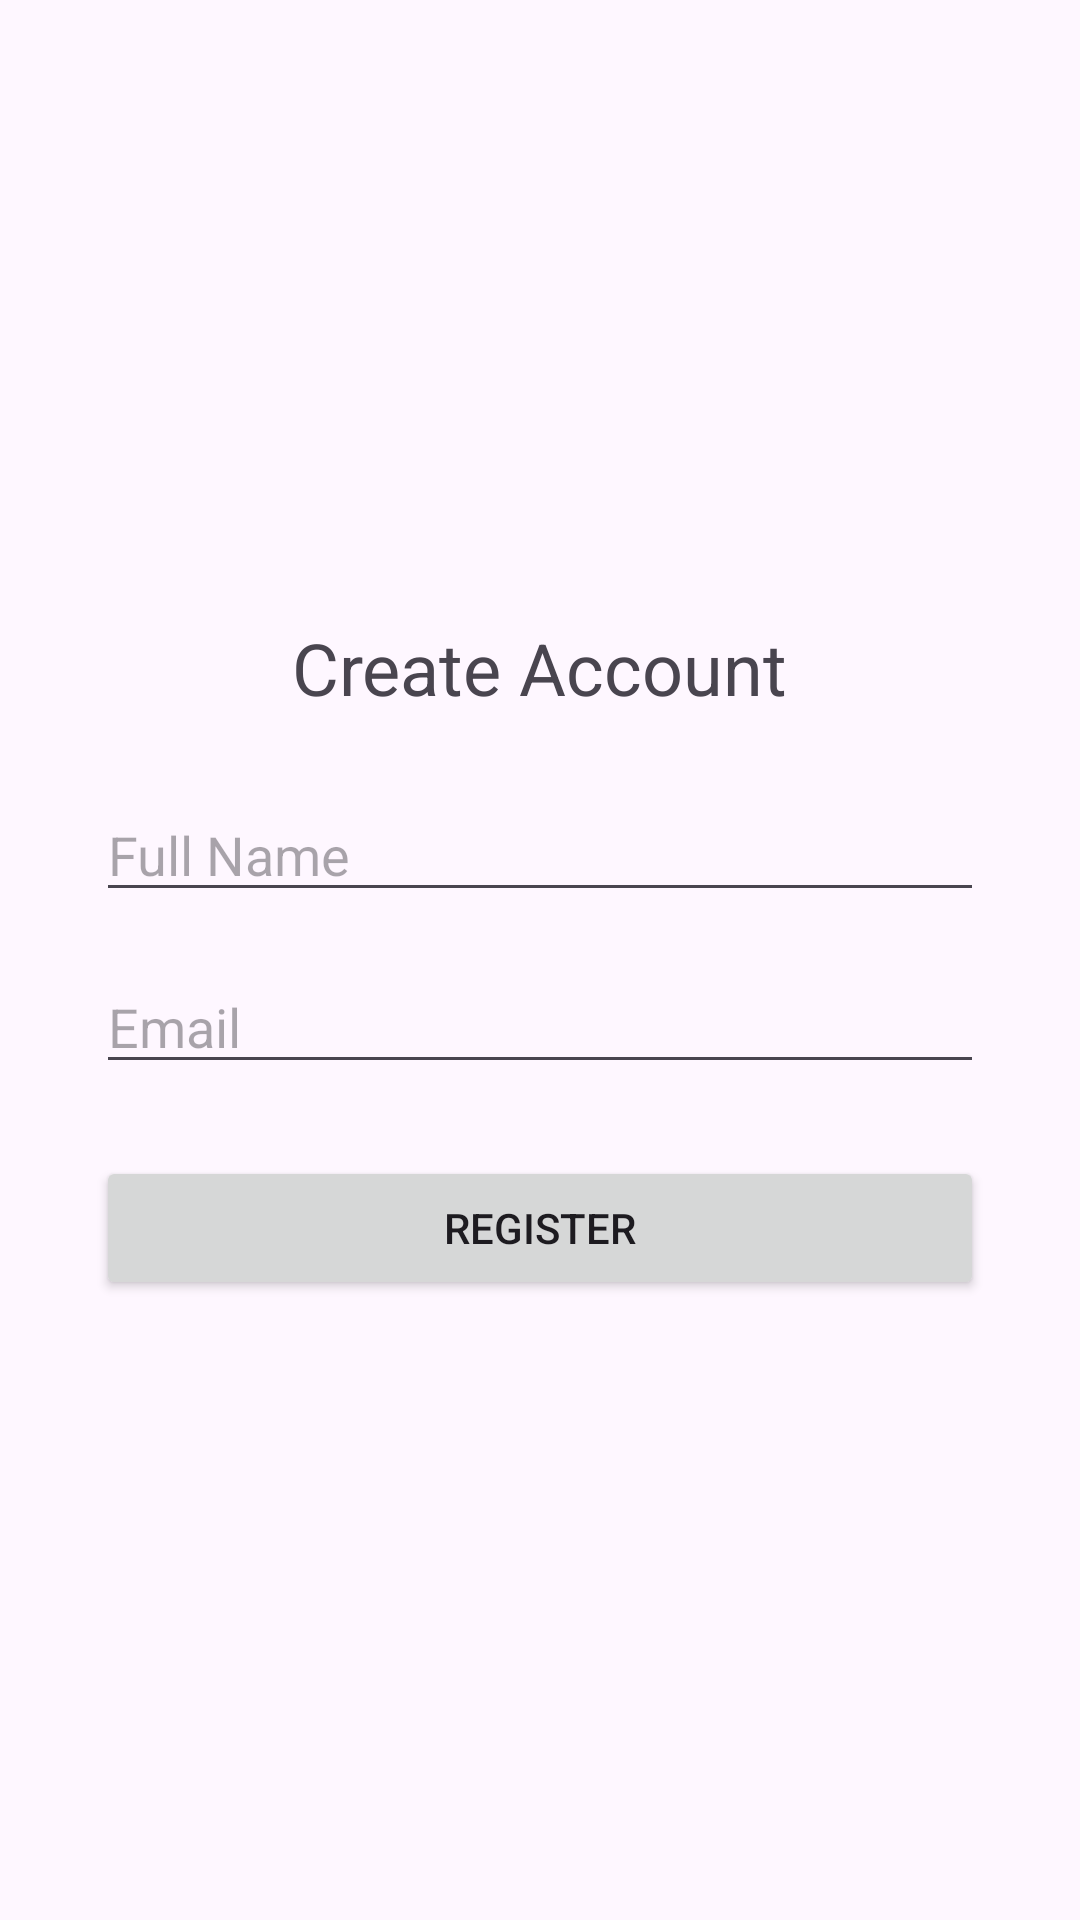

Reconstruct the res/layout file that produces this screen, plus the resources it refers to.
<!-- AndroidManifest.xml: application theme Theme.ICT602 -->
<!-- res/layout/activity_register.xml -->
<?xml version="1.0" encoding="utf-8"?>
<LinearLayout xmlns:android="http://schemas.android.com/apk/res/android"
    android:layout_width="match_parent"
    android:layout_height="match_parent"
    android:padding="32dp"
    android:orientation="vertical"
    android:gravity="center">

    <TextView
        android:layout_width="wrap_content"
        android:layout_height="wrap_content"
        android:text="Create Account"
        android:textSize="24sp"
        android:layout_marginBottom="24dp"/>

    <EditText
        android:layout_width="match_parent"
        android:layout_height="wrap_content"
        android:hint="Full Name" />

    <EditText
        android:layout_width="match_parent"
        android:layout_height="wrap_content"
        android:layout_marginTop="16dp"
        android:hint="Email" />

    <Button
        android:id="@+id/btnSignUp"
        android:layout_width="match_parent"
        android:layout_height="wrap_content"
        android:layout_marginTop="24dp"
        android:text="Register" />

</LinearLayout>
<!-- resources referenced by this layout -->
<resources>
  <style name="Theme.ICT602" parent="Base.Theme.ICT602" />
  <style name="Base.Theme.ICT602" parent="Theme.Material3.DayNight.NoActionBar">
          
          
      </style>
</resources>
